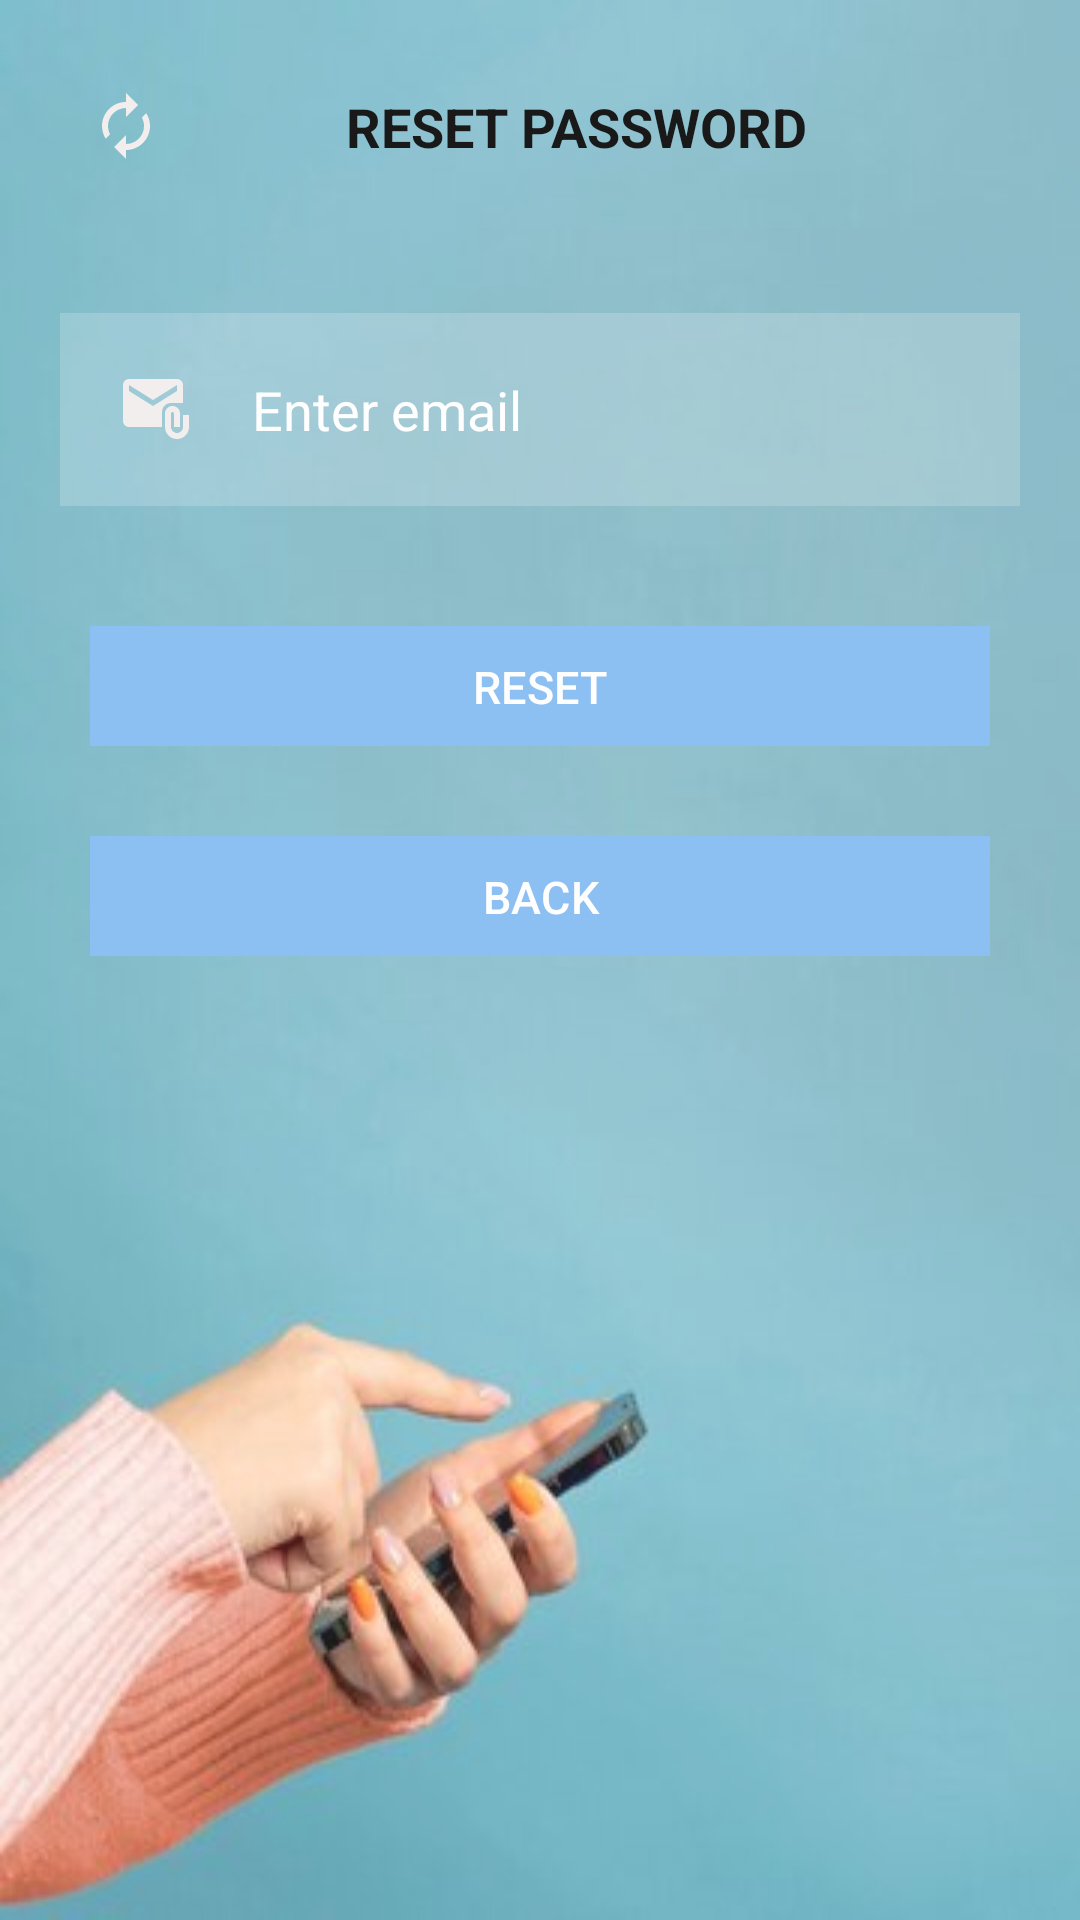

Layout XML and referenced resources for this Android screen:
<!-- AndroidManifest.xml: application theme Theme.Material3.Light.NoActionBar -->
<!-- res/layout/activity_forgetpass.xml -->
<?xml version="1.0" encoding="utf-8"?>
<RelativeLayout xmlns:android="http://schemas.android.com/apk/res/android"
    xmlns:app="http://schemas.android.com/apk/res-auto"
    xmlns:tools="http://schemas.android.com/tools"
    android:id="@+id/main"
    android:layout_width="match_parent"
    android:layout_height="match_parent"
    tools:context=".FORGETPASS"
    android:background="@drawable/signup_background"
    android:alpha="0.9">
    <TextView
        android:layout_width="match_parent"
        android:layout_height="wrap_content"
        android:id="@+id/forget_title"
        android:text="RESET PASSWORD"
        android:textColor="@color/black"
        android:textStyle="bold"
        android:gravity="center"
        android:layout_margin="30dp"
        android:layout_centerHorizontal="true"
        android:textSize="18dp"
        android:drawableStart="@drawable/reenter"
         >

    </TextView>
    <ProgressBar
        android:layout_width="wrap_content"
        android:layout_height="40dp"
        android:backgroundTint="@color/cardview_light_background"
        android:layout_below="@+id/forget_email"
        android:layout_centerHorizontal="true"
        android:layout_margin="20dp"
        android:id="@+id/progressBar"
        android:visibility="invisible">

    </ProgressBar>
    <EditText
        android:id="@+id/forget_email"
        android:layout_width="match_parent"
        android:layout_height="wrap_content"
        android:layout_below="@+id/forget_title"
        android:layout_centerVertical="true"
        android:layout_margin="20dp"
        android:layout_marginTop="278dp"
        android:layout_marginBottom="20dp"
        android:background="#30ffffff"
        android:drawableLeft="@drawable/email"
        android:drawablePadding="20dp"
        android:hint="Enter email"
        android:inputType="textEmailAddress"
        android:padding="20dp"
        android:singleLine="true"
        android:textColor="@color/white"
        android:textColorHint="@color/white"
        android:visibility="visible">

    </EditText>

    <com.google.android.material.button.MaterialButton
        android:layout_width="300dp"
        android:layout_height="40dp"
        android:text="RESET"
        android:textSize="15dp"
         android:id="@+id/verify_btn"
        android:layout_below="@id/forget_email"
        android:layout_centerHorizontal="true"
        app:backgroundTint="#80B9F1"
        android:background="@color/black"

        android:layout_margin="20dp" />
    <com.google.android.material.button.MaterialButton
        android:layout_width="300dp"
        android:layout_height="40dp"
        android:text="BACK"
        android:textSize="15dp"
        android:id="@+id/back_btn"
        android:layout_below="@id/verify_btn"
        android:layout_centerHorizontal="true"
        app:backgroundTint="#80B9F1"
        android:background="@color/black"

        android:layout_margin="10dp" />


</RelativeLayout>
<!-- resources referenced by this layout -->
<resources>
  <color name="black">#000000</color>
  <color name="white">#FFFFFF</color>
  <!-- drawable email (drawable) -->
  <vector xmlns:android="http://schemas.android.com/apk/res/android" android:height="24dp" android:tint="#F1EDED" android:viewportHeight="24" android:viewportWidth="24" android:width="24dp">
        
      <path android:fillColor="@android:color/white" android:pathData="M21,10V4c0,-1.1 -0.9,-2 -2,-2H3C1.9,2 1.01,2.9 1.01,4L1,16c0,1.1 0.9,2 2,2h11v-5c0,-1.66 1.34,-3 3,-3H21zM11,11L3,6V4l8,5l8,-5v2L11,11z"/>
        
      <path android:fillColor="@android:color/white" android:pathData="M21,14v4c0,1.1 -0.9,2 -2,2s-2,-0.9 -2,-2v-4.5c0,-0.28 0.22,-0.5 0.5,-0.5s0.5,0.22 0.5,0.5V18h2v-4.5c0,-1.38 -1.12,-2.5 -2.5,-2.5S15,12.12 15,13.5V18c0,2.21 1.79,4 4,4s4,-1.79 4,-4v-4H21z"/>
      
  </vector>
  <!-- drawable reenter (drawable) -->
  <vector xmlns:android="http://schemas.android.com/apk/res/android" android:height="24dp" android:tint="#F1EDED" android:viewportHeight="24" android:viewportWidth="24" android:width="24dp">
        
      <path android:fillColor="@android:color/white" android:pathData="M12,6v3l4,-4 -4,-4v3c-4.42,0 -8,3.58 -8,8 0,1.57 0.46,3.03 1.24,4.26L6.7,14.8c-0.45,-0.83 -0.7,-1.79 -0.7,-2.8 0,-3.31 2.69,-6 6,-6zM18.76,7.74L17.3,9.2c0.44,0.84 0.7,1.79 0.7,2.8 0,3.31 -2.69,6 -6,6v-3l-4,4 4,4v-3c4.42,0 8,-3.58 8,-8 0,-1.57 -0.46,-3.03 -1.24,-4.26z"/>
      
  </vector>
  <!-- drawable signup_background: png bitmap (drawable, 118528 bytes) -->
</resources>
